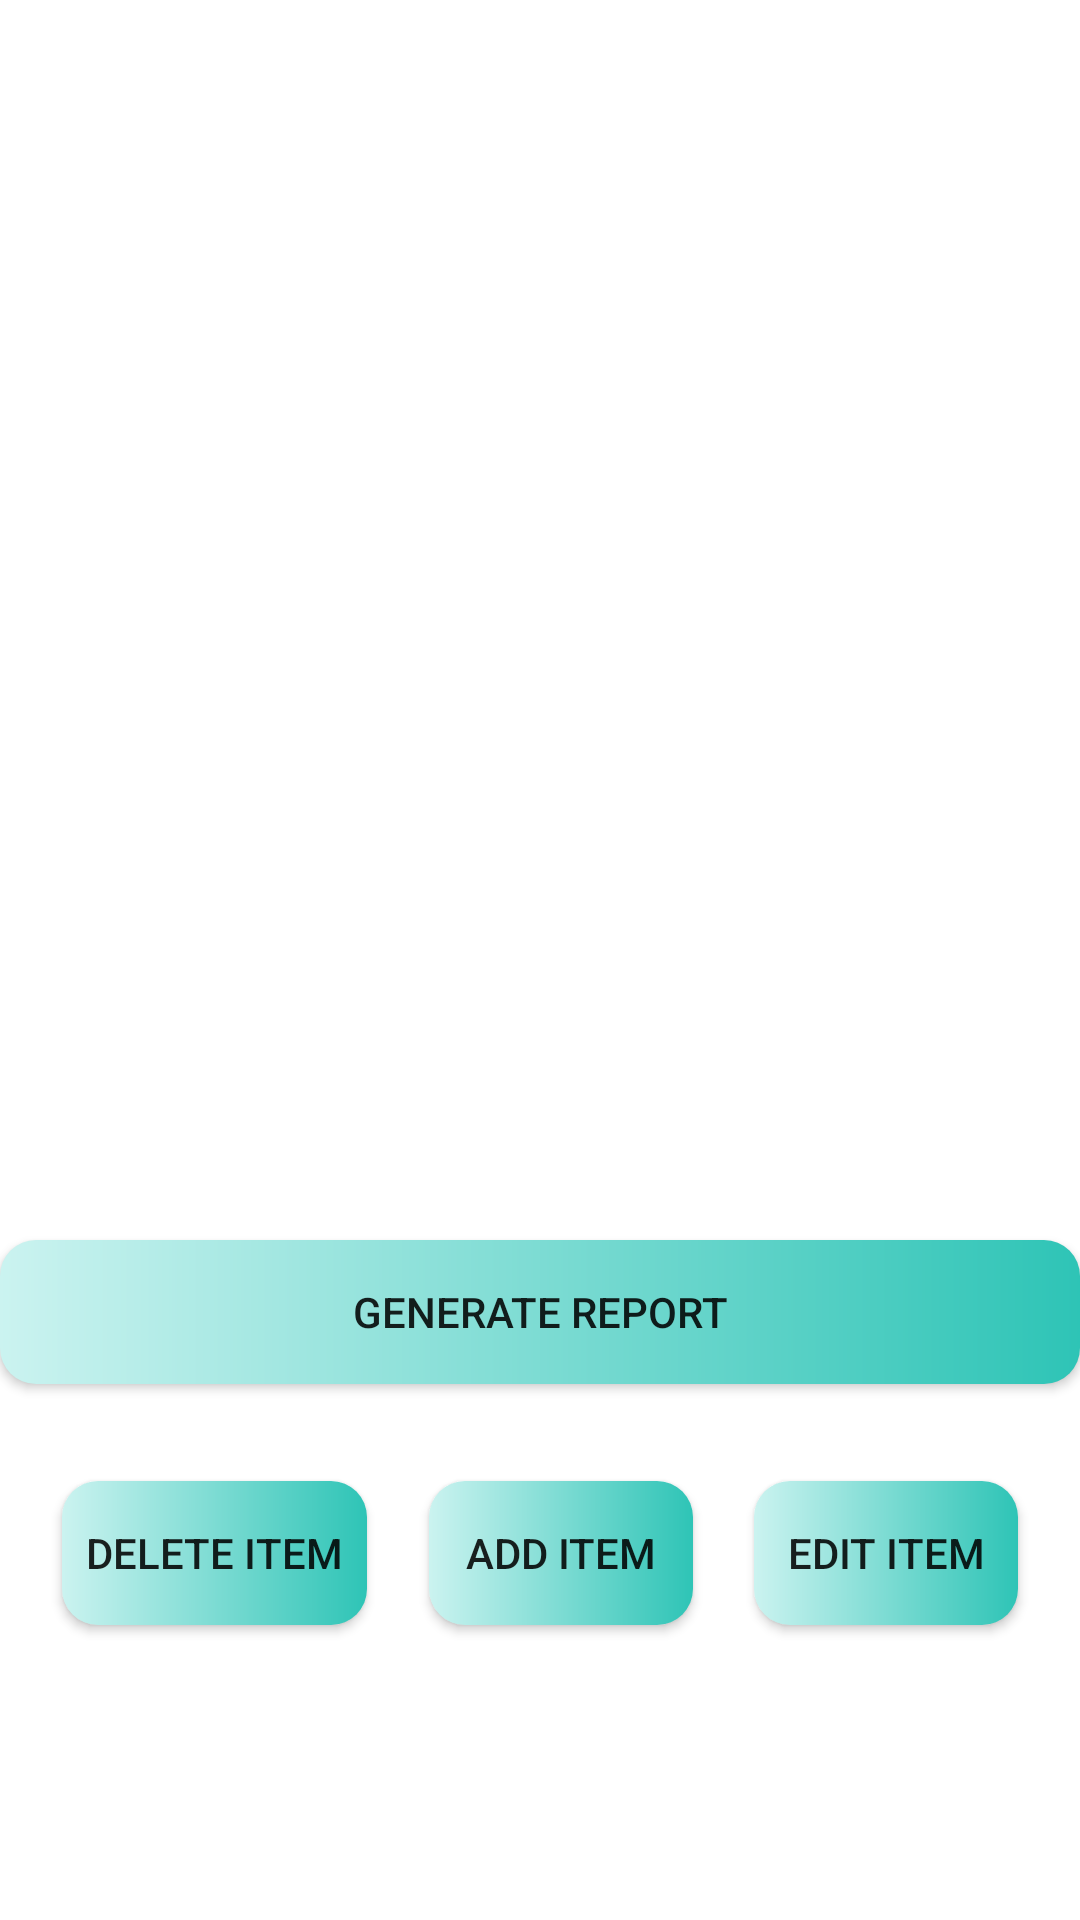

Produce the Android XML layout that renders to this screen, including the resource entries it uses.
<!-- AndroidManifest.xml: application theme Theme.Cloath_store -->
<!-- res/layout/activity_admin.xml -->
<?xml version="1.0" encoding="utf-8"?>
<layout xmlns:android="http://schemas.android.com/apk/res/android"
    xmlns:app="http://schemas.android.com/apk/res-auto"
    xmlns:tools="http://schemas.android.com/tools">

    <data>

    </data>

    <androidx.constraintlayout.widget.ConstraintLayout
        android:layout_width="match_parent"
        android:layout_height="match_parent"
        tools:context=".AdminActivity">

        <LinearLayout
            android:id="@+id/linearLayout"
            android:layout_width="409dp"
            android:layout_height="332dp"
            android:orientation="horizontal"
            app:layout_constraintBottom_toBottomOf="parent"
            app:layout_constraintEnd_toEndOf="parent"
            app:layout_constraintStart_toStartOf="parent"
            app:layout_constraintTop_toTopOf="parent"
            app:layout_constraintVertical_bias="0.0"></LinearLayout>

        <androidx.appcompat.widget.AppCompatButton
            android:id="@+id/add"
            android:layout_width="wrap_content"
            android:layout_height="wrap_content"
            android:background="@drawable/button_background"
            android:text="Add Item"
            android:padding="8dp"
            app:layout_constraintBottom_toBottomOf="parent"
            app:layout_constraintEnd_toStartOf="@+id/edit"
            app:layout_constraintHorizontal_bias="0.5"
            app:layout_constraintStart_toEndOf="@+id/delete"
            app:layout_constraintTop_toTopOf="parent"
            app:layout_constraintVertical_bias="0.834" />

        <androidx.appcompat.widget.AppCompatButton
            android:id="@+id/edit"
            android:padding="8dp"
            android:layout_width="wrap_content"
            android:layout_height="wrap_content"
            android:background="@drawable/button_background"
            android:text="Edit Item"
            app:layout_constraintBottom_toBottomOf="parent"
            app:layout_constraintEnd_toEndOf="parent"
            app:layout_constraintHorizontal_bias="0.5"
            app:layout_constraintStart_toEndOf="@+id/add"
            app:layout_constraintTop_toTopOf="parent"
            app:layout_constraintVertical_bias="0.834" />

        <androidx.appcompat.widget.AppCompatButton
            android:id="@+id/delete"
            android:layout_width="wrap_content"
            android:layout_height="wrap_content"
            android:background="@drawable/button_background"
            android:text="Delete Item"
            android:padding="8dp"
            app:layout_constraintBottom_toBottomOf="parent"
            app:layout_constraintEnd_toStartOf="@+id/add"
            app:layout_constraintHorizontal_bias="0.5"
            app:layout_constraintStart_toStartOf="parent"
            app:layout_constraintTop_toTopOf="parent"
            app:layout_constraintVertical_bias="0.834" />

        <androidx.appcompat.widget.AppCompatButton
            android:id="@+id/generate"
            android:layout_width="@dimen/_200sdp"
            android:layout_height="wrap_content"
            android:background="@drawable/button_background"
            android:text="Generate Report"
            app:layout_constraintBottom_toBottomOf="parent"
            app:layout_constraintEnd_toEndOf="parent"
            app:layout_constraintHorizontal_bias="0.496"
            app:layout_constraintStart_toStartOf="parent"
            app:layout_constraintTop_toTopOf="parent"
            app:layout_constraintVertical_bias="0.698" />
    </androidx.constraintlayout.widget.ConstraintLayout>
</layout>
<!-- resources referenced by this layout -->
<resources>
  <!-- drawable button_background (drawable) -->
  <?xml version="1.0" encoding="utf-8"?>
  <shape xmlns:android="http://schemas.android.com/apk/res/android">
      <corners android:radius="12dp" />
      <gradient
          android:startColor="?attr/buttonb1"
          android:endColor="?attr/buttonb2"/>
  </shape>
  <style name="Theme.Cloath_store" parent="Theme.MaterialComponents.DayNight.DarkActionBar">
          
          <item name="colorPrimary">@color/teal1</item>
          <item name="colorPrimaryVariant">@color/teal1</item>
          <item name="backgroundColor">@color/white</item>
          <item name="colorOnPrimary">@color/white_blue</item>
          <item name="buttonb1">#cbf3f0</item>
          <item name="txtcategory">#ffffff</item>
          <item name="buttonb2">#2ec4b6</item>
  
          
          <item name="colorSecondary">@color/teal_200</item>
          <item name="colorSecondaryVariant">@color/teal_700</item>
          <item name="colorOnSecondary">@color/black</item>
          
          <item name="android:statusBarColor">?attr/colorPrimaryVariant</item>
          
      </style>
  <color name="teal1">#FCD5CE</color>
  <color name="white">#FFFFFFFF</color>
  <color name="white_blue">#FFB5A7</color>
  <color name="teal_200">#FF03DAC5</color>
  <color name="teal_700">#FF018786</color>
  <color name="black">#FF000000</color>
</resources>
